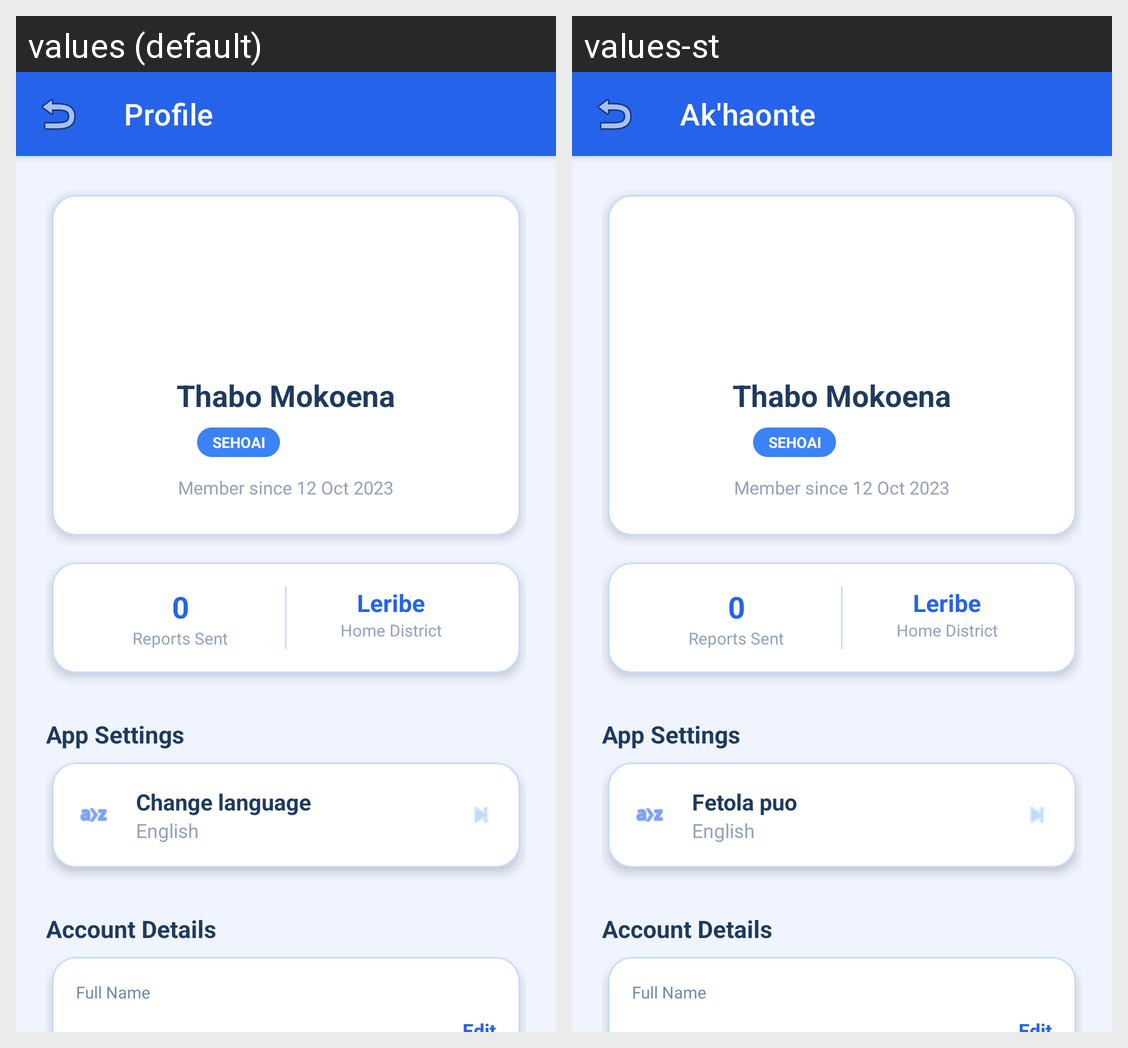

Locale-by-locale string values for the Android screen shown in this grid:
Android screen res/layout/activity_farmer_profile.xml rendered under 2 locales, left to right: values (default), values-st. Device: Nexus 5 (rendered at 1080×1920; each locale shown at half size, 540×960, under a caption strip naming it); theme Theme.AgriAlert.
Strings drawn on this screen, with the default value and each locale's value (text and hints the layout hard-codes, and strings that could not be matched under every locale, appear in the picture but are not listed):

nav_profile
  values: Profile
  values-st: Ak'haonte

label_language
  values: Change language
  values-st: Fetola puo
